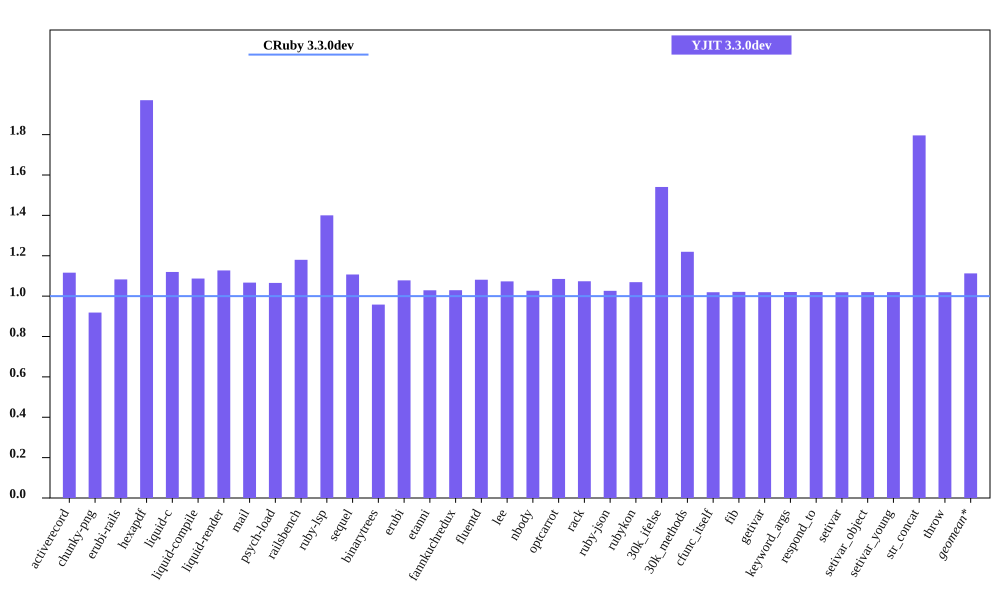

The file beside this chart, header and first rows:
bench, CRuby 3.3.0dev mem (MiB), YJIT 3.3.0dev mem (MiB), Inline Code, Outlined Code, YJIT Mem overhead
activerecord, 48.61, 54.26, 1, 1
chunky-png, 52.07, 47.83, 1, 1
erubi-rails, 90.5, 98, 2, 2
hexapdf, 151, 297.6, 2, 2
liquid-c, 33.64, 37.67, 1, 1
liquid-compile, 33.63, 36.56, 1, 1
liquid-render, 33.67, 37.96, 1, 1
mail, 43.97, 46.92, 1, 1
psych-load, 31.16, 33.2, 1, 1
railsbench, 85.98, 101.4, 3, 3
ruby-lsp, 93, 130.2, 6, 6
sequel, 35.61, 39.42, 1, 1
binarytrees, 26.94, 25.81, 1, 1
erubi, 27.76, 29.93, 1, 1
etanni, 21.41, 22.03, 1, 1
fannkuchredux, 19.7, 20.28, 1, 1
fluentd, 605.7, 654.9, 1, 1
lee, 32.99, 35.4, 1, 1
nbody, 19.63, 20.15, 1, 1
optcarrot, 58.12, 63.07, 1, 1
rack, 29.07, 31.21, 1, 1
ruby-json, 20.82, 21.36, 1, 1
rubykon, 44.79, 47.88, 1, 1
30k_ifelse, 62.17, 95.79, 6, 5
30k_methods, 54.27, 66.19, 2, 2
cfunc_itself, 19.62, 20.0, 1, 1
fib, 19.61, 20.02, 1, 1
getivar, 19.64, 20.02, 1, 1
keyword_args, 19.62, 20.03, 1, 1
respond_to, 19.63, 20.03, 1, 1
setivar, 19.64, 20.02, 1, 1
setivar_object, 19.62, 20.02, 1, 1
setivar_young, 19.62, 20.02, 1, 1
str_concat, 45.91, 82.46, 1, 1
throw, 19.64, 20.02, 1, 1
